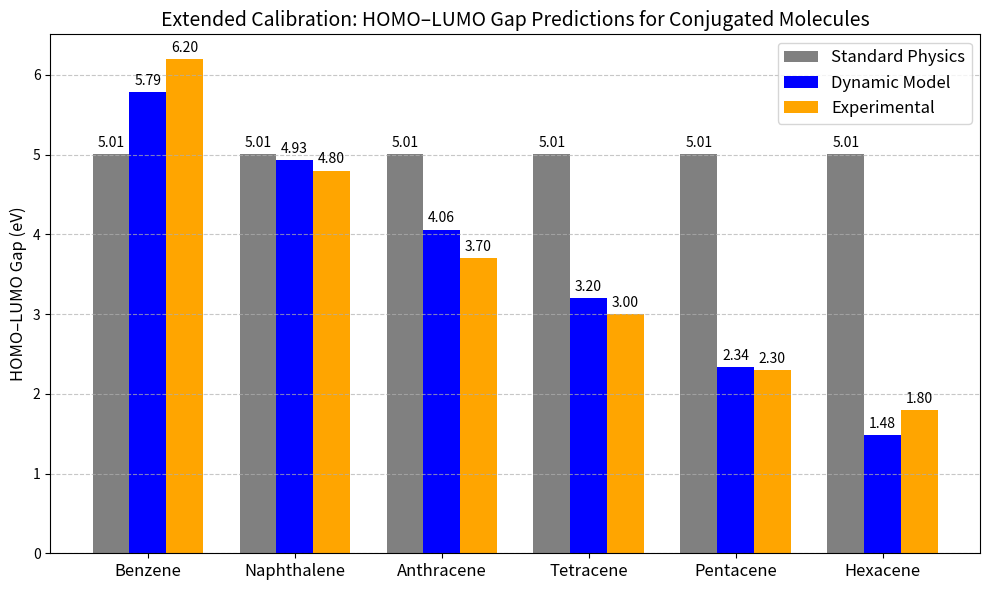

Write the Python code that produced this figure.
import numpy as np
import matplotlib.pyplot as plt
import math
from scipy.optimize import least_squares
import pandas as pd

###############################################################################
# SECTION 1: Dynamic Constant Framework and Helper Functions
###############################################################################
class DynamicConstant:
    """
    A framework for dynamic constants.
    
    Attributes:
      base_value: The standard (literature) value.
      name: Name of the constant.
      correction_factors: List of functions that, given a state dict,
                          return multiplicative factors.
    """
    def __init__(self, base_value, name, correction_factors=None):
        self.base_value = base_value
        self.name = name
        self.correction_factors = correction_factors if correction_factors is not None else []
    
    def add_correction(self, factor_func):
        self.correction_factors.append(factor_func)
    
    def get_value(self, state):
        effective_value = self.base_value
        for func in self.correction_factors:
            effective_value *= func(state)
        return effective_value

def PiNova(x):
    """
    Compute the PiNova factor using a step-by-step arithmetic approach.
    For x = 1 the result is nearly π.
    """
    a = math.sqrt(9.869582667)  # ≈ 3.141589194500135
    step1 = (x + 1) / 100.0
    step2 = step1 * 99.0
    step3 = step2 * a
    step4 = step3 / 99.0
    step5 = step4 * 100.0
    result = step5 - a
    return result

###############################################################################
# SECTION 2: Correction Functions for the Molecular Resonance Integral (β)
###############################################################################
def molecular_correction(state):
    """
    Correction based on molecular-scale variables.
    
    Expected keys in state:
        'molecular_length': typical C–C bond length (e.g., ~1.4e-10 m)
        'molecular_time': associated timescale (e.g., ~1e-15 s)
        'kappa_mol': a dimensionless scaling factor
        'scale_mol': a normalization factor to moderate the correction
    Returns:
        1 + kappa_mol * ((molecular_length/molecular_time) / scale_mol)
    """
    kappa_mol = state.get('kappa_mol', 1e-3)
    length = state.get('molecular_length', 1.4e-10)
    time_val = state.get('molecular_time', 1e-15)
    scale_mol = state.get('scale_mol', 1e5)
    return 1.0 + kappa_mol * ((length / time_val) / scale_mol)

def pinova_molecular_correction(state):
    """
    A PiNova-derived correction for molecular geometry.
    
    Uses key 'molecular_diameter'. For the default value of 1.0, the correction 
    is nearly 1.
    """
    molecular_diameter = state.get('molecular_diameter', 1.0)
    return PiNova(molecular_diameter) / math.pi

def amplification_factor(state):
    """
    An extra amplification factor applied to the effective resonance integral.
    Default is 1.0 (no amplification).
    """
    return state.get("amplification", 1.0)

###############################################################################
# SECTION 3: Set Up the Dynamic Resonance Integral (β) for the Molecule
###############################################################################
# For benzene (and similar conjugated systems) the textbook value for β is about -2.5 eV.
beta_base = -2.5  # in electronvolts (eV)

# Create an instance of the dynamic constant for β and register corrections.
beta_dynamic = DynamicConstant(beta_base, "Resonance Integral β")
beta_dynamic.add_correction(molecular_correction)
beta_dynamic.add_correction(pinova_molecular_correction)
beta_dynamic.add_correction(amplification_factor)

###############################################################################
# SECTION 4: Experimental Data and Molecular Properties for Calibration
###############################################################################
# Experimental HOMO–LUMO gaps (approximate, in eV) for conjugated acene systems:
experimental_gaps = {
    "benzene": 6.20,
    "naphthalene": 4.80,
    "anthracene": 3.70,
    "tetracene": 3.00,
    "pentacene": 2.30,
    "hexacene": 1.80  # extended dataset
}

# Molecular properties (bond length and timescale) for each molecule.
molecule_data = {
    "benzene": {"length": 1.4e-10, "time": 1e-15},
    "naphthalene": {"length": 1.42e-10, "time": 1e-15},
    "anthracene": {"length": 1.44e-10, "time": 1e-15},
    "tetracene": {"length": 1.46e-10, "time": 1e-15},
    "pentacene": {"length": 1.48e-10, "time": 1e-15},
    "hexacene": {"length": 1.50e-10, "time": 1e-15}
}

###############################################################################
# SECTION 5: Define the Dynamic GAP Function and Calibration Objective
###############################################################################
def dynamic_gap(params, molecule_props):
    """
    Compute the predicted HOMO–LUMO gap (in eV) for a molecule using the dynamic model.
    
    Parameters:
        params: [amplification, kappa_mol, scale_mol, molecular_diameter]
        molecule_props: dictionary containing 'length' and 'time'.
        
    The gap is taken as 2 * |β_eff| (following Hückel theory).
    """
    amplification, kappa_mol, scale_mol, molecular_diameter = params
    state = {
        'molecular_length': molecule_props['length'],
        'molecular_time': molecule_props['time'],
        'kappa_mol': kappa_mol,
        'scale_mol': scale_mol,
        'molecular_diameter': molecular_diameter,
        'amplification': amplification
    }
    beta_eff = beta_dynamic.get_value(state)
    gap = 2 * abs(beta_eff)
    return gap

def objective(params):
    """
    Objective function that returns the error vector between the
    predicted HOMO–LUMO gaps (using the dynamic model) and
    the experimental gaps for each molecule.
    """
    errors = []
    for mol, props in molecule_data.items():
        pred_gap = dynamic_gap(params, props)
        error = pred_gap - experimental_gaps[mol]
        errors.append(error)
    return np.array(errors)

###############################################################################
# SECTION 6: Calibration via Least-Squares Optimization
###############################################################################
# Initial guess for the parameters: [amplification, kappa_mol, scale_mol, molecular_diameter]
initial_guess = [1.0, 1e-3, 1e5, 1.0]
result = least_squares(objective, initial_guess)
optimized_params = result.x
print("Optimized dynamic parameters (amplification, kappa_mol, scale_mol, molecular_diameter):")
print(optimized_params)

###############################################################################
# SECTION 7: Compute Predicted Gaps for Each Molecule
###############################################################################
# We'll calculate:
# - Standard Physics prediction: using default parameters (amplification=1, molecular_diameter=1)
# - Dynamic Model prediction: using our calibrated (optimized) parameters.
predicted_standard = {}
predicted_dynamic = {}
molecules = list(molecule_data.keys())

# Define a state for standard physics (no dynamic corrections, fixed parameters).
state_standard = {'kappa_mol': 1e-3, 'scale_mol': 1e5, 'molecular_diameter': 1.0, 'amplification': 1.0}

for mol in molecules:
    # Fill in molecule-specific values.
    std_state = state_standard.copy()
    std_state['molecular_length'] = molecule_data[mol]['length']
    std_state['molecular_time'] = molecule_data[mol]['time']
    beta_eff_std = beta_dynamic.get_value(std_state)
    gap_std = 2 * abs(beta_eff_std)
    predicted_standard[mol] = gap_std
    
    # Build dynamic state using optimized parameters.
    amp, kappa_mol_opt, scale_mol_opt, mol_diam_opt = optimized_params
    dyn_state = {
        'molecular_length': molecule_data[mol]['length'],
        'molecular_time': molecule_data[mol]['time'],
        'kappa_mol': kappa_mol_opt,
        'scale_mol': scale_mol_opt,
        'molecular_diameter': mol_diam_opt,
        'amplification': amp
    }
    beta_eff_dyn = beta_dynamic.get_value(dyn_state)
    gap_dyn = 2 * abs(beta_eff_dyn)
    predicted_dynamic[mol] = gap_dyn

###############################################################################
# SECTION 8: Comparative Table and Plot of Results
###############################################################################
rows = []
for mol in molecules:
    rows.append({
        "Molecule": mol.capitalize(),
        "Standard Physics (eV)": round(predicted_standard[mol], 2),
        "Dynamic Model (eV)": round(predicted_dynamic[mol], 2),
        "Experimental (eV)": experimental_gaps[mol]
    })
df = pd.DataFrame(rows)
print("\nComparative Table of HOMO–LUMO Gaps (in eV):")
print(df)

# Plot grouped bar chart for the comparison.
labels = df["Molecule"]
standard_vals = df["Standard Physics (eV)"]
dynamic_vals = df["Dynamic Model (eV)"]
experimental_vals = df["Experimental (eV)"]

x = np.arange(len(labels))
width = 0.25

fig, ax = plt.subplots(figsize=(10, 6))
rects1 = ax.bar(x - width, standard_vals, width, label='Standard Physics', color='gray')
rects2 = ax.bar(x, dynamic_vals, width, label='Dynamic Model', color='blue')
rects3 = ax.bar(x + width, experimental_vals, width, label='Experimental', color='orange')

ax.set_ylabel("HOMO–LUMO Gap (eV)", fontsize=12)
ax.set_title("Extended Calibration: HOMO–LUMO Gap Predictions for Conjugated Molecules", fontsize=14)
ax.set_xticks(x)
ax.set_xticklabels(labels, fontsize=12)
ax.legend(fontsize=12)
ax.grid(axis='y', linestyle='--', alpha=0.7)

def autolabel(rects):
    for rect in rects:
        height = rect.get_height()
        ax.annotate(f'{height:.2f}',
                    xy=(rect.get_x() + rect.get_width() / 2, height),
                    xytext=(0, 3),
                    textcoords="offset points",
                    ha='center', va='bottom', fontsize=10)
                    
autolabel(rects1)
autolabel(rects2)
autolabel(rects3)

plt.tight_layout()
plt.show()

###############################################################################
# SECTION 9: Wrapping Up & Future Extensions
###############################################################################
# This modular code is designed to be easily extendable. To add additional molecules,
# simply update the "experimental_gaps" and "molecule_data" dictionaries.
# Additional correction functions can be appended to the DynamicConstant instance.
# Further optimization and Bayesian or uncertainty quantification methods can be integrated
# to enhance the calibration process.